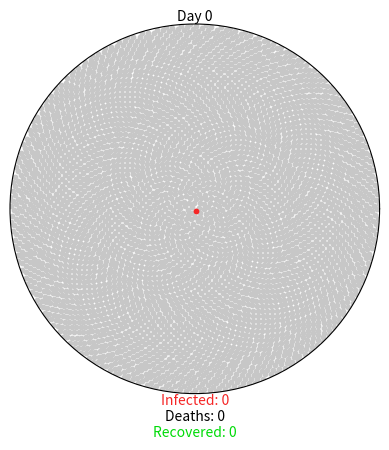

Source code (Python):
# [redacted]
# [redacted]
# Disease spread simulator


import matplotlib.pyplot as plt
import matplotlib.animation as ani
import numpy as np

# Colours for indicating normal, infected, recovered, and dead
GREY = (0.78, 0.78, 0.78)
RED = (0.96, 0.15, 0.15)
GREEN = (0, 0.86, 0.03)
BLACK = (0, 0, 0)

# Dictionary for parameters
COVID19_PARAMS = {
"r0":2.28,
"incubation": 5,
"percent_mild": 0.8,
"mild_recovery":(7, 14),
"percent_severe": 0.2,
"severe_recovery": (21, 42),
"severe_death": (14, 56),
"fatality_rate": 0.034,
"serial_interval": 7
}

class Virus():
    def __init__(self, params):
# Plot the dots
        self.fig = plt.figure()
        self.axes = self.fig.add_subplot(111, projection="polar")
        self.axes.grid(False)
        self.axes.set_xticklabels([])
        self.axes.set_yticklabels([])
        self.axes.set_ylim(0,1)

# Write down the texts
        self.day_text = self.axes.annotate(
            "Day 0", xy=[np.pi/2, 1], ha="center", va="bottom"
        )
        self.infected_text = self.axes.annotate(
            "Infected: 0", xy=[3*np.pi/2, 1], ha="center", va="top", color = RED
        )
        self.deaths_text = self.axes.annotate(
            "\nDeaths: 0", xy=[3*np.pi/2, 1], ha="center", va="top", color = BLACK
        ) 
        self.recovered_text = self.axes.annotate(
            "\n\nRecovered: 0", xy=[3*np.pi/2, 1], ha="center", va="top", color = GREEN
        )
# Member variables for using them in later functions
        self.day = 0
        self.total_num_infected = 0
        self.num_currently_infected = 0
        self.num_recovered = 0
        self.num_deaths = 0
        self.r0 = params["r0"]
        self.percent_mild = params["percent_mild"]
        self.percent_severe = params["percent_severe"]
        self.fatality_rate = params["fatality_rate"]
        self.serial_interval = params["serial_interval"]

        self.mild_fast = params["incubation"] + params["mild_recovery"][0]
        self.mild_slow = params["incubation"] + params["mild_recovery"][1]
        self.severe_fast = params["incubation"] + params["severe_recovery"][0]
        self.severe_slow = params["incubation"] + params["severe_recovery"][1]
        self.death_fast = params["incubation"] + params["severe_death"][0]
        self.death_slow = params["incubation"] + params["severe_death"][1]

# Dictionary with sub dictionaries
        self.mild = {i: {"thetas": [], "rs": []} for i in range(self.mild_fast, 365)}
        self.severe = {
            "recovery": {i: {"thetas": [], "rs": []} for i in range(self.severe_fast, 365)},
            "death": {i: {"thetas": [], "rs": []} for i in range(self.death_fast, 365)}
        }

        self.exposed_before = 0
        self.exposed_after = 1
# Initial populations generated
        self.initial_population()
        
    def initial_population(self):
        population = 4500
        self.num_currently_infected = 1
        self.total_num_infected = 1
        indices = np.arange(0, population) + 0.5
        self.thetas = np.pi * (1+5**0.5) * indices
        self.rs = np.sqrt(indices / population)
        self.plot = self.axes.scatter(self.thetas, self.rs, s=10, color=GREY)
# There is no one infected yet
        self.axes.scatter(self.thetas[0], self.rs[0], s=10, color=RED)
        self.mild[self.mild_fast]["thetas"].append(self.thetas[0])
        self.mild[self.mild_fast]["rs"].append(self.rs[0])

# Spreading Virus
    def spread_virus(self, i):
        self.exposed_before = self.exposed_after
        if self.day % self.serial_interval == 0 and self.exposed_before < 4500:
            self.num_new_infected = round(self.r0 * self.total_num_infected)
            self.exposed_after += round(self.num_new_infected * 1.1)
# If exposed goes over 4500 then subtrat the exposed before
# Then the new number for exposed after is at 4500
            if self.exposed_after > 4500:
                self.num_new_infected = round((4500 - self.exposed_before) * 0.9)
                self.exposed_after = 4500
            self.num_currently_infected += self.num_new_infected
            self.total_num_infected += self.num_new_infected
# Pick random people to be the new infected
            self.new_infected_indices = list(
                np.random.choice(
                    range(self.exposed_before, self.exposed_after),
                    self.num_new_infected,
                    replace = False))
            thetas = [self.thetas[i] for i in self.new_infected_indices]
            rs = [self.rs[i] for i in self.new_infected_indices]
            self.anim.event_source.stop()
# Animation stops until all infected ones are shown
            if len(self.new_infected_indices) > 24:
                size_list = round(len(self.new_infected_indices)/24)
                theta_chunks = list(self.chunks(thetas, size_list))
                r_chunks = list(self.chunks(rs, size_list))
                self.anim2 = ani.FuncAnimation(
                    self.fig,
                    self.one_by_one,
                    interval = 50,
                    frames = len(theta_chunks),
                    fargs=(theta_chunks, r_chunks, RED)
                )
# Plot the infected ones

            else:
                self.anim2 = ani.FuncAnimation(
                    self.fig,
                    self.one_by_one,
                    interval = 50,
                    frames = len(thetas),
                    fargs = (thetas, rs, RED))

            self.assign_symptoms()

        self.day += 1

        self.update_status()
        self.update_text()
    
    def one_by_one(self, i, thetas, rs, color):
        self.axes.scatter(thetas[i], rs[i], s=10, color=color)
        if i == (len(thetas) - 1):
            self.anim2.event_source.stop()
            self.anim.event_source.start()


    def chunks(self, a_list, n):
        for i in range(0, len(a_list), n):
            yield a_list[i:i+n]


# Assign the symtoms to people
    def assign_symptoms(self):
        num_mild = round(self.percent_mild * self.num_new_infected)
        num_severe = round(self.percent_severe * self.num_new_infected)
# Mild symptom index is randomly chosen from the people
        self.mild_indices = np.random.choice(self.new_infected_indices, num_mild, replace=False)
# Pick the severe symptom index among the remaining pool of numbers
        remaining_indices = [i for i in self.new_infected_indices if i not in self.mild_indices]
        percent_severe_recovery = 1 - (self.fatality_rate / self.percent_severe)
        num_severe_recovery = round(percent_severe_recovery * num_severe)
        self.severe_indices = []
        self.death_indices = []
# Pick the dead index among the severe index
        if remaining_indices:
            self.severe_indices = np.random.choice(remaining_indices, num_severe_recovery, replace=False)
            self.death_indices = [i for i in remaining_indices if i not in self.severe_indices]
        low = self.day + self.mild_fast
        high = self.day + self.mild_slow
# Depending on the symptoms decide the recovery dates and append them for both mild and severe
        for mild in self.mild_indices:
            recovery_day = np.random.randint(low, high)
            mild_theta = self.thetas[mild]
            mild_r = self.rs[mild]
            self.mild[recovery_day]["thetas"].append(mild_theta)
            self.mild[recovery_day]["rs"].append(mild_r)
        low = self.day + self.severe_fast
        high = self.day + self.severe_slow
        for recovery in self.severe_indices:
            recovery_day = np.random.randint(low, high)
            recovery_theta = self.thetas[recovery]
            recovery_r = self.rs[recovery]
            self.severe["recovery"][recovery_day]["thetas"].append(recovery_theta)
            self.severe["recovery"][recovery_day]["rs"].append(recovery_r)
        low = self.day + self.death_fast
        high = self.day +self.death_slow
        for death in self.death_indices:
            death_day = np.random.randint(low, high)
            death_theta = self.thetas[death]
            death_r = self.rs[death]
            self.severe["death"][death_day]["thetas"].append(death_theta)
            self.severe["death"][death_day]["rs"].append(death_r)


# Update the status based on the assigned symptoms
    def update_status(self):
        if self.day >= self.mild_fast:
            mild_thetas = self.mild[self.day]["thetas"]
            mild_rs = self.mild[self.day]["rs"]
            self.axes.scatter(mild_thetas, mild_rs, s=10, color=GREEN)
            self.num_recovered += len(mild_thetas)
            self.num_currently_infected -= len(mild_thetas)
        if self.day >= self.severe_fast:
            rec_thetas = self.severe["recovery"][self.day]["thetas"]
            rec_rs = self.severe["recovery"][self.day]["rs"]
            self.axes.scatter(rec_thetas, rec_rs, s=10, color=GREEN)
            self.num_recovered += len(rec_thetas)
            self.num_currently_infected -= len(rec_thetas)
        if self.day >= self.death_fast:
            death_thetas = self.severe["death"][self.day]["thetas"]
            death_rs = self.severe["death"][self.day]["rs"]
            self.axes.scatter(death_thetas, death_rs, s=10, color=BLACK)
            self.num_deaths += len(death_thetas)
            self.num_currently_infected -= len(death_thetas)

# Update the label texts to numerically show
    def update_text(self):
        self.day_text.set_text("Day {}".format(self.day))
        self.infected_text.set_text("Infected: {}".format(self.num_currently_infected))
        self.deaths_text.set_text("\nDeaths: {}".format(self.num_deaths))
        self.recovered_text.set_text("\n\nRecovered: {}".format(self.num_recovered))

    def gen(self):
        while self.num_deaths + self.num_recovered < self.total_num_infected:
            yield

    def animate(self):
        self.anim = ani.FuncAnimation(
            self.fig,
            self.spread_virus,
            frames=self.gen,
            repeat=True
        )


def main():
    coronavirus = Virus(COVID19_PARAMS)
    coronavirus.animate()
    plt.show()

if __name__ == "__main__":
    main()